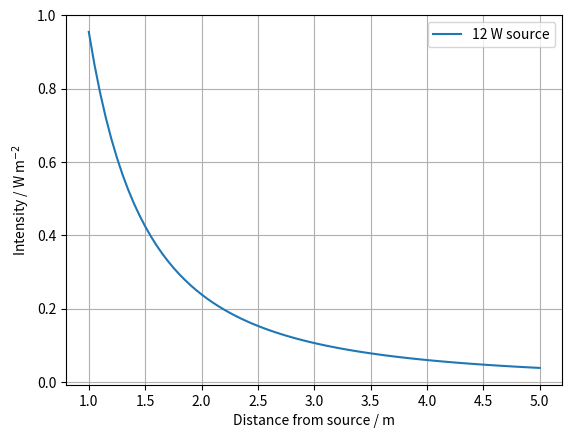
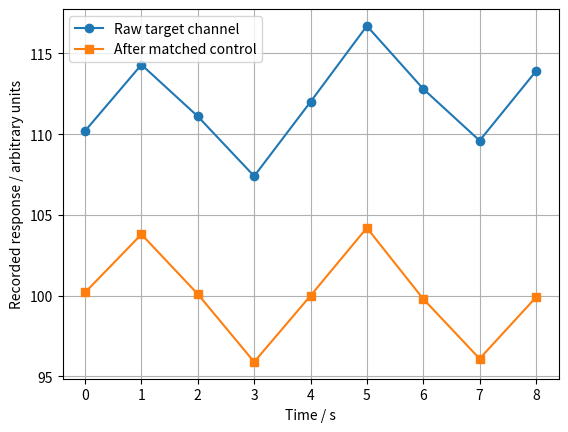

Write Python code to recreate these figures, in order.
import numpy as np
import matplotlib.pyplot as plt

def intensity(power_w, r_m):
    r_m = np.asarray(r_m, dtype=float)
    if not np.isfinite(power_w) or power_w < 0:
        raise ValueError("Power must be finite and non-negative")
    if np.any(~np.isfinite(r_m)) or np.any(r_m <= 0):
        raise ValueError("Distances must be finite and positive")
    return power_w / (4 * np.pi * r_m**2)

r_m = np.linspace(1.0, 5.0, 81)
print("Benchmark at 2 m:", intensity(12.0, 2.0))
print("4 m / 2 m ratio:", intensity(12.0, 4.0) / intensity(12.0, 2.0))
plt.figure()
plt.plot(r_m, intensity(12.0, r_m), label="12 W source")
plt.xlabel("Distance from source / m")
plt.ylabel("Intensity / W m$^{-2}$")
plt.legend()
plt.grid(True)
plt.show()


# Part B: generated by LibraUni, version 1.0, 24 October 2026.
# Synthetic instantaneous, unsaturated samples; not measured data.
# Time in seconds; response in arbitrary linear units.
t_s = np.arange(9, dtype=float)
offsets = np.array([0.2, -0.2, 0.1, -0.1, 0.0,
                    0.2, -0.2, 0.1, -0.1])
target = 100 + 4*np.sin(2*np.pi*t_s/4)
control = 10 + 0.5*t_s
raw = target + control + offsets
corrected = raw - control
plt.figure()
plt.plot(t_s, raw, "o-", label="Raw target channel")
plt.plot(t_s, corrected, "s-", label="After matched control")
plt.xlabel("Time / s")
plt.ylabel("Recorded response / arbitrary units")
plt.legend()
plt.grid(True)
plt.show()
